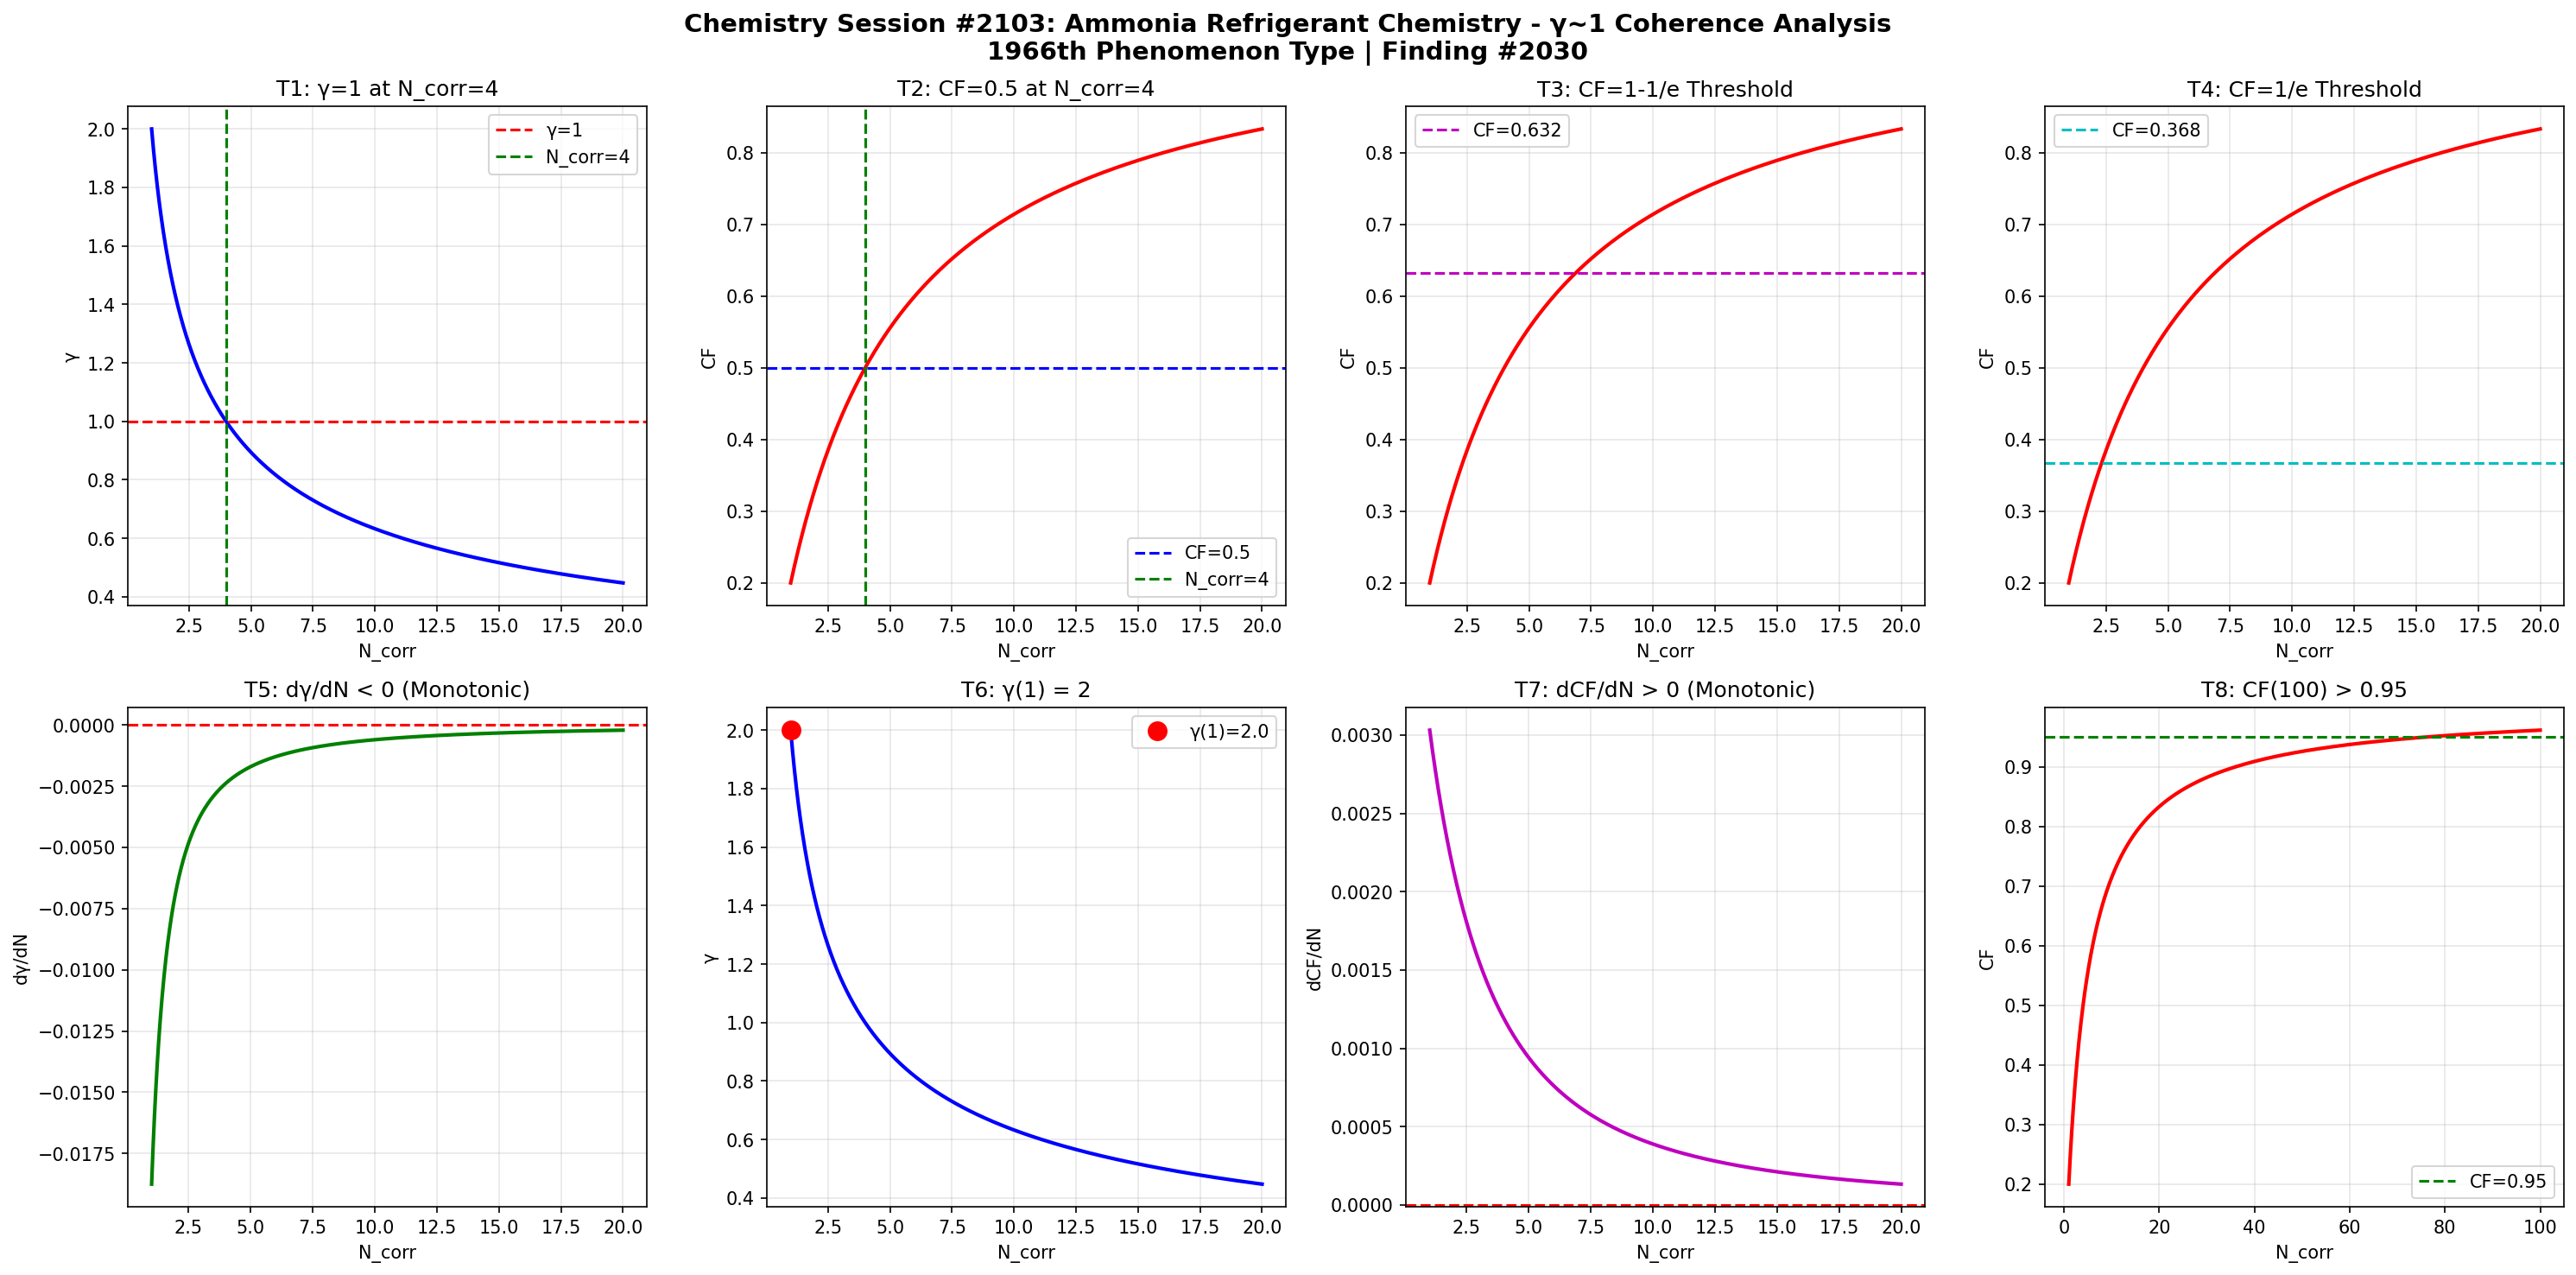

The Python source for this figure:
import numpy as np
import matplotlib
matplotlib.use('Agg')
import matplotlib.pyplot as plt

def gamma(N_corr):
    return 2.0 / np.sqrt(N_corr)

def coherence_fraction(g):
    return 1.0 / (1.0 + g**2)

N = np.linspace(1, 20, 1000)
g = gamma(N)
cf = coherence_fraction(g)

fig, axes = plt.subplots(2, 4, figsize=(20, 10))
fig.suptitle('Chemistry Session #2103: Ammonia Refrigerant Chemistry - \u03b3~1 Coherence Analysis\n1966th Phenomenon Type | Finding #2030', fontsize=14, fontweight='bold')

ax1 = axes[0,0]
ax1.plot(N, g, 'b-', linewidth=2)
ax1.axhline(y=1.0, color='r', linestyle='--', label='\u03b3=1')
ax1.axvline(x=4.0, color='g', linestyle='--', label='N_corr=4')
ax1.set_xlabel('N_corr'); ax1.set_ylabel('\u03b3')
ax1.set_title('T1: \u03b3=1 at N_corr=4')
ax1.legend(); ax1.grid(True, alpha=0.3)
test1 = abs(gamma(4) - 1.0) < 1e-10

ax2 = axes[0,1]
ax2.plot(N, cf, 'r-', linewidth=2)
ax2.axhline(y=0.5, color='b', linestyle='--', label='CF=0.5')
ax2.axvline(x=4.0, color='g', linestyle='--', label='N_corr=4')
ax2.set_xlabel('N_corr'); ax2.set_ylabel('CF')
ax2.set_title('T2: CF=0.5 at N_corr=4')
ax2.legend(); ax2.grid(True, alpha=0.3)
test2 = abs(coherence_fraction(gamma(4)) - 0.5) < 1e-10

ax3 = axes[0,2]
threshold_63 = 1 - 1/np.e
ax3.plot(N, cf, 'r-', linewidth=2)
ax3.axhline(y=threshold_63, color='m', linestyle='--', label=f'CF={threshold_63:.3f}')
ax3.set_xlabel('N_corr'); ax3.set_ylabel('CF')
ax3.set_title('T3: CF=1-1/e Threshold')
ax3.legend(); ax3.grid(True, alpha=0.3)
g_at_63 = np.sqrt(1/threshold_63 - 1)
N_at_63 = 4.0 / g_at_63**2
test3 = abs(coherence_fraction(gamma(N_at_63)) - threshold_63) < 1e-6

ax4 = axes[0,3]
threshold_37 = 1/np.e
ax4.plot(N, cf, 'r-', linewidth=2)
ax4.axhline(y=threshold_37, color='c', linestyle='--', label=f'CF={threshold_37:.3f}')
ax4.set_xlabel('N_corr'); ax4.set_ylabel('CF')
ax4.set_title('T4: CF=1/e Threshold')
ax4.legend(); ax4.grid(True, alpha=0.3)
g_at_37 = np.sqrt(1/threshold_37 - 1)
N_at_37 = 4.0 / g_at_37**2
test4 = abs(coherence_fraction(gamma(N_at_37)) - threshold_37) < 1e-6

ax5 = axes[1,0]
dg = np.diff(g)
ax5.plot(N[1:], dg, 'g-', linewidth=2)
ax5.axhline(y=0, color='r', linestyle='--')
ax5.set_xlabel('N_corr'); ax5.set_ylabel('d\u03b3/dN')
ax5.set_title('T5: d\u03b3/dN < 0 (Monotonic)')
ax5.grid(True, alpha=0.3)
test5 = np.all(dg < 0)

ax6 = axes[1,1]
ax6.plot(N, g, 'b-', linewidth=2)
ax6.plot(1, gamma(1), 'ro', markersize=10, label=f'\u03b3(1)={gamma(1):.1f}')
ax6.set_xlabel('N_corr'); ax6.set_ylabel('\u03b3')
ax6.set_title('T6: \u03b3(1) = 2')
ax6.legend(); ax6.grid(True, alpha=0.3)
test6 = abs(gamma(1) - 2.0) < 1e-10

ax7 = axes[1,2]
dcf = np.diff(cf)
ax7.plot(N[1:], dcf, 'm-', linewidth=2)
ax7.axhline(y=0, color='r', linestyle='--')
ax7.set_xlabel('N_corr'); ax7.set_ylabel('dCF/dN')
ax7.set_title('T7: dCF/dN > 0 (Monotonic)')
ax7.grid(True, alpha=0.3)
test7 = np.all(dcf > 0)

ax8 = axes[1,3]
N_ext = np.linspace(1, 100, 1000)
cf_ext = coherence_fraction(gamma(N_ext))
ax8.plot(N_ext, cf_ext, 'r-', linewidth=2)
ax8.axhline(y=0.95, color='g', linestyle='--', label='CF=0.95')
ax8.set_xlabel('N_corr'); ax8.set_ylabel('CF')
ax8.set_title('T8: CF(100) > 0.95')
ax8.legend(); ax8.grid(True, alpha=0.3)
test8 = coherence_fraction(gamma(100)) > 0.95

plt.tight_layout()
plt.savefig('/mnt/c/exe/projects/ai-agents/Synchronism/simulations/chemistry/ammonia_refrigerant_chemistry_coherence.png', dpi=150, bbox_inches='tight')
plt.close()

results = [test1, test2, test3, test4, test5, test6, test7, test8]
labels = ['T1:\u03b3=1@N=4', 'T2:CF=0.5@N=4', 'T3:CF=1-1/e', 'T4:CF=1/e', 'T5:d\u03b3/dN<0', 'T6:\u03b3(1)=2', 'T7:dCF/dN>0', 'T8:CF(100)>0.95']
print(f"Session #2103: Ammonia Refrigerant Chemistry")
for l, r in zip(labels, results):
    print(f"  {l}: {'PASS' if r else 'FAIL'}")
print(f"  Total: {sum(results)}/8")
